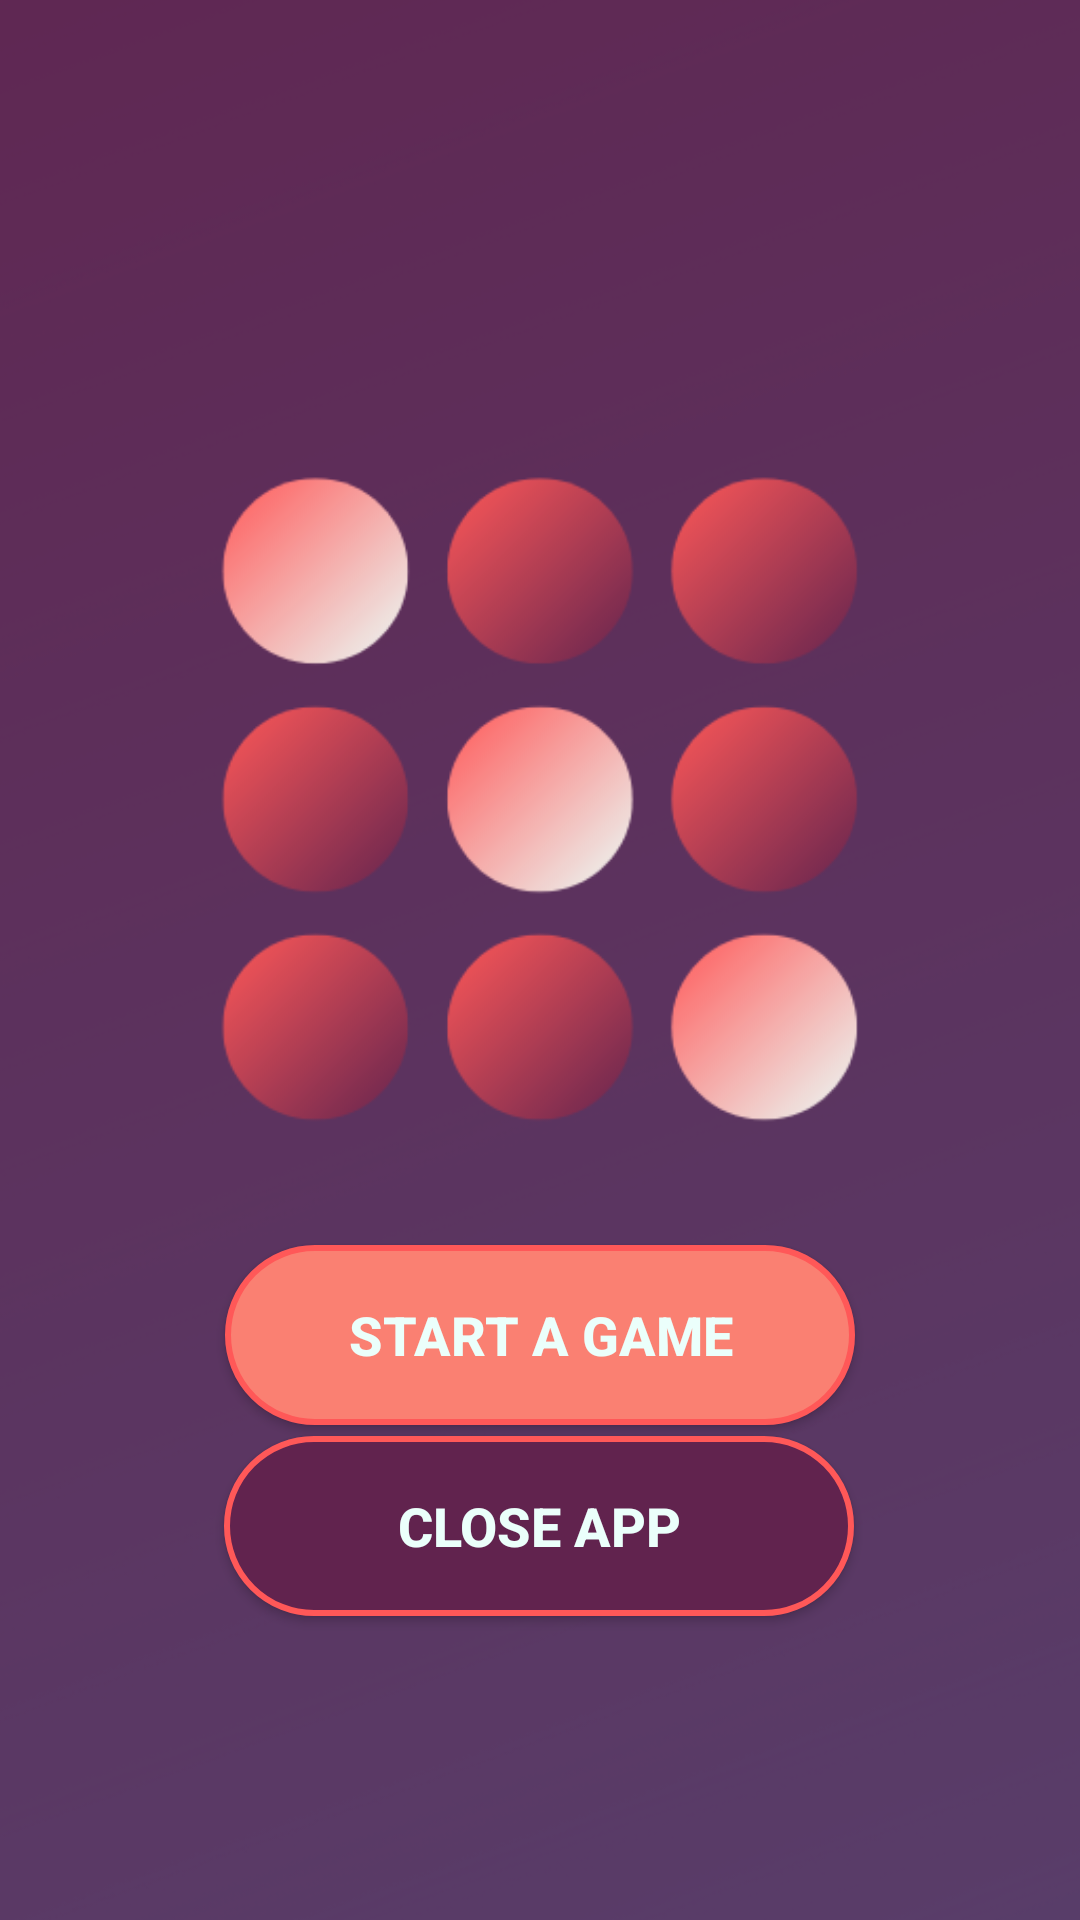

Reconstruct the res/layout file that produces this screen, plus the resources it refers to.
<!-- AndroidManifest.xml: application theme Theme.ThreeInARow -->
<!-- res/layout/activity_pre_game.xml -->
<?xml version="1.0" encoding="utf-8"?>
<androidx.constraintlayout.widget.ConstraintLayout xmlns:android="http://schemas.android.com/apk/res/android"
    xmlns:app="http://schemas.android.com/apk/res-auto"
    xmlns:tools="http://schemas.android.com/tools"
    android:layout_width="match_parent"
    android:layout_height="match_parent"
    tools:context=".PreGameActivity">

    <ImageView
        android:id="@+id/img"
        android:layout_width="wrap_content"
        android:layout_height="900dp"
        android:scaleType="centerCrop"
        android:src="@drawable/tiar_pregame_screen"
        app:layout_constraintBottom_toBottomOf="parent"
        app:layout_constraintEnd_toEndOf="parent"
        app:layout_constraintHorizontal_bias="0.0"
        app:layout_constraintStart_toStartOf="parent"
        app:layout_constraintTop_toTopOf="parent"
        app:layout_constraintVertical_bias="0.295" />

    <Button
        android:id="@+id/startGameButton"
        android:layout_width="210dp"
        android:layout_height="60dp"
        android:layout_marginTop="250dp"
        android:background="@drawable/button_salmon"
        android:text="@string/start_button"
        android:textColor="@color/white_main"
        android:textSize="@dimen/textSize_Button"
        android:textStyle="bold"
        app:layout_constraintBottom_toBottomOf="parent"
        app:layout_constraintLeft_toLeftOf="parent"
        app:layout_constraintRight_toRightOf="parent"
        app:layout_constraintTop_toTopOf="parent" />

    <Button
        android:id="@+id/exitGameButton"
        android:layout_width="210dp"
        android:layout_height="60dp"
        android:background="@drawable/button_purple"
        android:text="@string/exit_button"
        android:textColor="@color/white_main"
        android:textSize="@dimen/textSize_Button"
        android:textStyle="bold"
        app:layout_constraintBottom_toBottomOf="parent"
        app:layout_constraintHorizontal_bias="0.497"
        app:layout_constraintLeft_toLeftOf="parent"
        app:layout_constraintRight_toRightOf="parent"
        app:layout_constraintTop_toTopOf="parent"
        app:layout_constraintVertical_bias="0.825" />

</androidx.constraintlayout.widget.ConstraintLayout>
<!-- resources referenced by this layout -->
<resources>
  <color name="white_main">#EBFFFB</color>
  <dimen name="textSize_Button">18sp</dimen>
  <!-- drawable button_purple (drawable) -->
  <?xml version="1.0" encoding="utf-8"?>
  <selector xmlns:android="http://schemas.android.com/apk/res/android">
      <item>
          <shape android:shape="rectangle">
              <solid android:color="@color/purple_main"/>
              <corners android:radius="150dp"/>
              <stroke android:color="@color/orange_main" android:width="2dp"/>
          </shape>
      </item>
  </selector>
  <!-- drawable button_salmon (drawable) -->
  <?xml version="1.0" encoding="utf-8"?>
  <selector xmlns:android="http://schemas.android.com/apk/res/android">
      <item>
          <shape android:shape="rectangle">
              <solid android:color="@color/salmon_main"/>
              <corners android:radius="150dp"/>
              <stroke android:color="@color/orange_main" android:width="2dp"/>
          </shape>
      </item>
  </selector>
  <!-- drawable tiar_pregame_screen: png bitmap (drawable, 168667 bytes) -->
  <string name="exit_button">Close app</string>
  <string name="start_button">Start a game</string>
  <style name="Theme.ThreeInARow" parent="Theme.AppCompat.DayNight.NoActionBar">
          
          <item name="colorPrimary">@color/purple_500</item>
          <item name="colorPrimaryVariant">@color/purple_700</item>
          <item name="colorOnPrimary">@color/white</item>
          
          <item name="colorSecondary">@color/teal_200</item>
          <item name="colorSecondaryVariant">@color/teal_700</item>
          <item name="colorOnSecondary">@color/black</item>
          
          <item name="android:statusBarColor" tools:targetApi="l">?attr/colorPrimaryVariant</item>
          
      </style>
  <color name="purple_main">#61234E</color>
  <color name="orange_main">#FF5858</color>
  <color name="salmon_main">#FA8072</color>
  <color name="purple_500">#FF6200EE</color>
  <color name="purple_700">#FF3700B3</color>
  <color name="white">#FFFFFFFF</color>
  <color name="teal_200">#FF03DAC5</color>
  <color name="teal_700">#FF018786</color>
  <color name="black">#FF000000</color>
</resources>
